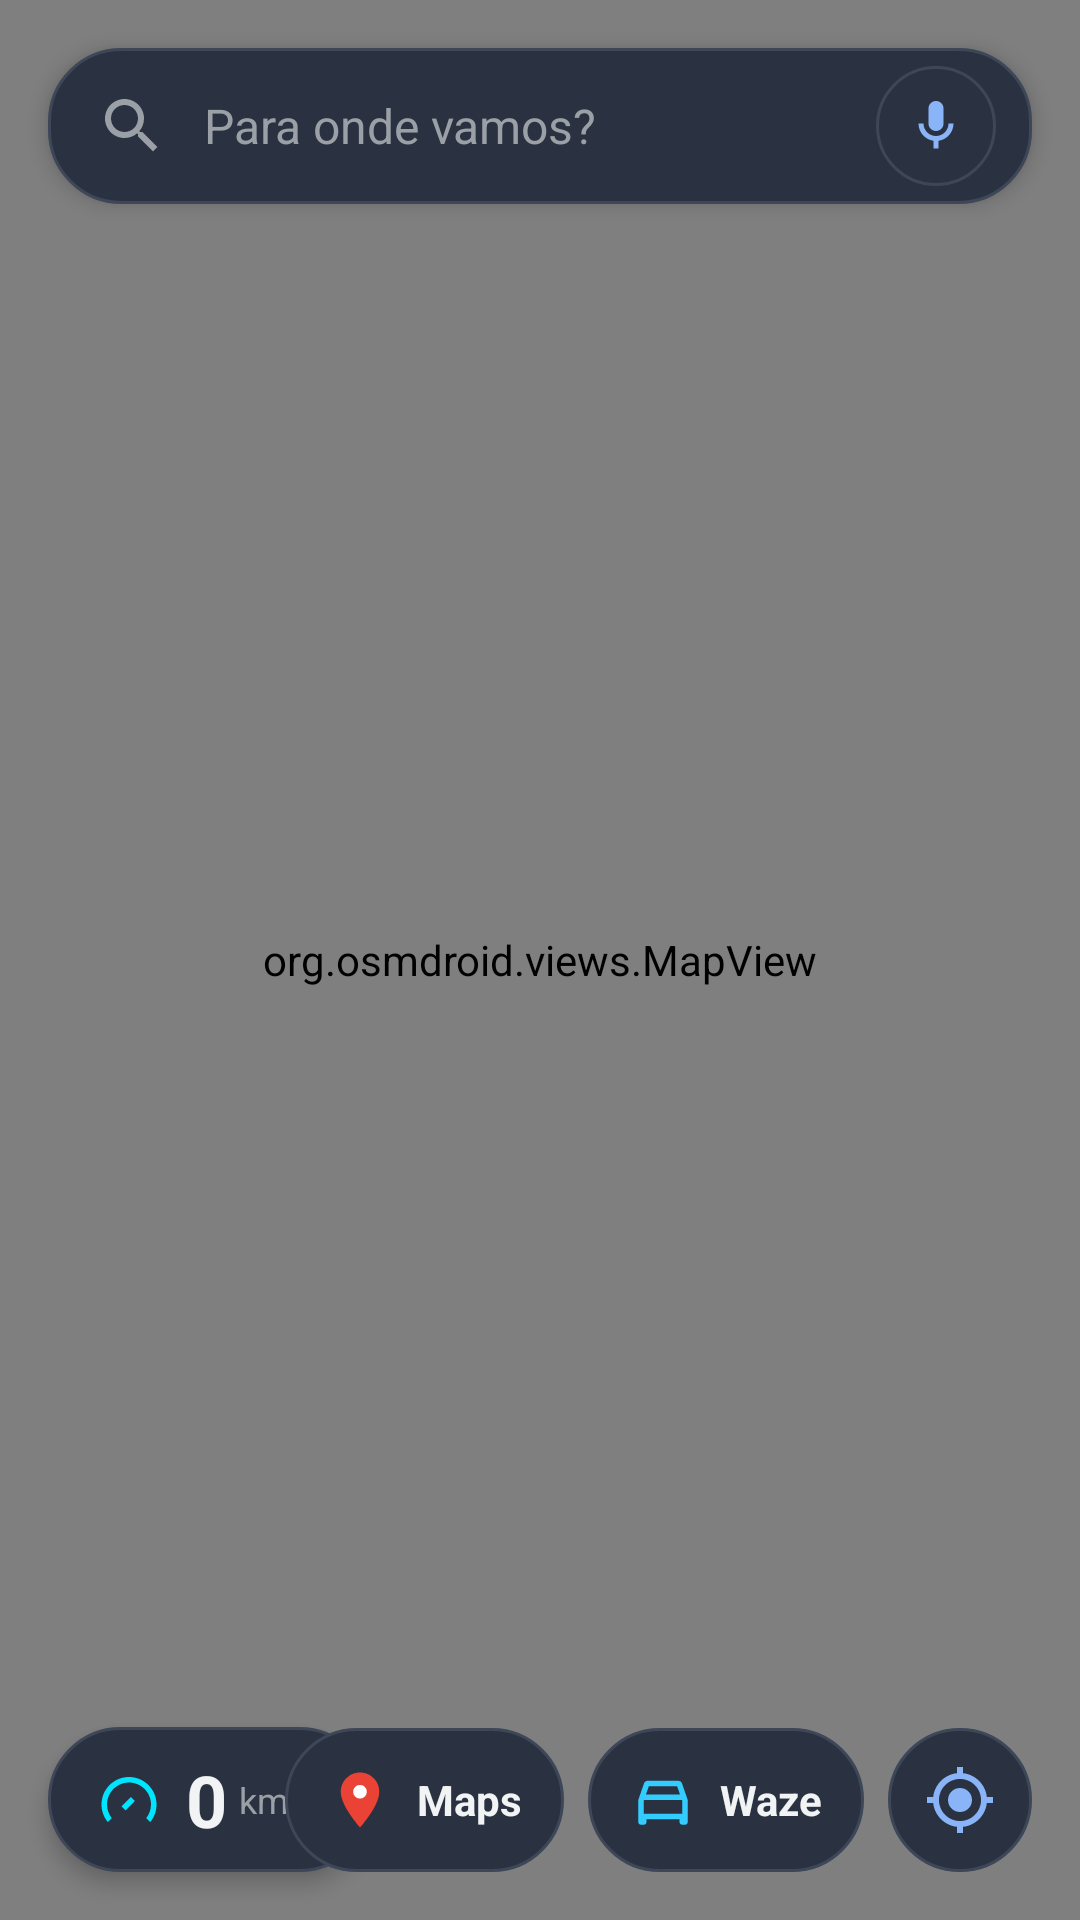

Reconstruct the res/layout file that produces this screen, plus the resources it refers to.
<!-- AndroidManifest.xml: application theme Theme.AutoCarLauncher.Fullscreen -->
<!-- res/layout/fragment_map_widget.xml -->
<?xml version="1.0" encoding="utf-8"?>
<FrameLayout xmlns:android="http://schemas.android.com/apk/res/android"
    xmlns:app="http://schemas.android.com/apk/res-auto"
    android:layout_width="match_parent"
    android:layout_height="match_parent">

    
    <org.osmdroid.views.MapView
        android:id="@+id/osm_map_view"
        android:layout_width="match_parent"
        android:layout_height="match_parent" />

    
    <LinearLayout
        android:id="@+id/bar_search_destination"
        android:layout_width="match_parent"
        android:layout_height="52dp"
        android:layout_gravity="top"
        android:layout_marginStart="16dp"
        android:layout_marginTop="16dp"
        android:layout_marginEnd="16dp"
        android:background="@drawable/bg_pill_button"
        android:clickable="true"
        android:elevation="4dp"
        android:focusable="true"
        android:gravity="center_vertical"
        android:orientation="horizontal"
        android:paddingStart="16dp"
        android:paddingEnd="12dp">

        <ImageView
            android:layout_width="24dp"
            android:layout_height="24dp"
            android:src="@drawable/ic_search"
            app:tint="@color/car_text_secondary" />

        <TextView
            android:id="@+id/tv_search_hint"
            android:layout_width="0dp"
            android:layout_height="wrap_content"
            android:layout_marginStart="12dp"
            android:layout_weight="1"
            android:text="@string/search_destination_hint"
            android:textColor="@color/car_text_secondary"
            android:textSize="16sp" />

        
        <FrameLayout
            android:id="@+id/btn_map_voice"
            android:layout_width="40dp"
            android:layout_height="40dp"
            android:background="@drawable/bg_button_round"
            android:clickable="true"
            android:focusable="true">

            <ImageView
                android:layout_width="20dp"
                android:layout_height="20dp"
                android:layout_gravity="center"
                android:src="@drawable/ic_mic"
                app:tint="@color/car_accent_blue" />
        </FrameLayout>
    </LinearLayout>

    
    <LinearLayout
        android:id="@+id/hud_speedometer"
        android:layout_width="wrap_content"
        android:layout_height="wrap_content"
        android:layout_gravity="bottom|start"
        android:layout_marginStart="16dp"
        android:layout_marginBottom="16dp"
        android:background="@drawable/bg_pill_button"
        android:elevation="4dp"
        android:gravity="center_vertical"
        android:orientation="horizontal"
        android:paddingStart="16dp"
        android:paddingTop="8dp"
        android:paddingEnd="16dp"
        android:paddingBottom="8dp">

        <ImageView
            android:layout_width="22dp"
            android:layout_height="22dp"
            android:src="@drawable/ic_speedometer"
            app:tint="@color/car_speed_accent" />

        <TextView
            android:id="@+id/tv_car_speed"
            android:layout_width="wrap_content"
            android:layout_height="wrap_content"
            android:layout_marginStart="8dp"
            android:text="@string/speed_zero"
            android:textColor="@color/car_text_primary"
            android:textSize="24sp"
            android:textStyle="bold" />

        <TextView
            android:layout_width="wrap_content"
            android:layout_height="wrap_content"
            android:layout_marginStart="4dp"
            android:text="@string/km_h"
            android:textColor="@color/car_text_secondary"
            android:textSize="12sp" />
    </LinearLayout>

    
    <LinearLayout
        android:layout_width="wrap_content"
        android:layout_height="wrap_content"
        android:layout_gravity="bottom|end"
        android:layout_marginEnd="16dp"
        android:layout_marginBottom="16dp"
        android:elevation="4dp"
        android:gravity="center_vertical"
        android:orientation="horizontal">

        
        <LinearLayout
            android:id="@+id/btn_launch_google_maps"
            android:layout_width="wrap_content"
            android:layout_height="48dp"
            android:background="@drawable/bg_pill_button"
            android:clickable="true"
            android:focusable="true"
            android:gravity="center"
            android:orientation="horizontal"
            android:paddingStart="14dp"
            android:paddingEnd="14dp">

            <ImageView
                android:layout_width="22dp"
                android:layout_height="22dp"
                android:src="@drawable/ic_google_maps" />

            <TextView
                android:layout_width="wrap_content"
                android:layout_height="wrap_content"
                android:layout_marginStart="8dp"
                android:text="Maps"
                android:textColor="@color/car_text_primary"
                android:textSize="14sp"
                android:textStyle="bold" />
        </LinearLayout>

        <View
            android:layout_width="8dp"
            android:layout_height="match_parent" />

        
        <LinearLayout
            android:id="@+id/btn_launch_waze"
            android:layout_width="wrap_content"
            android:layout_height="48dp"
            android:background="@drawable/bg_pill_button"
            android:clickable="true"
            android:focusable="true"
            android:gravity="center"
            android:orientation="horizontal"
            android:paddingStart="14dp"
            android:paddingEnd="14dp">

            <ImageView
                android:layout_width="22dp"
                android:layout_height="22dp"
                android:src="@drawable/ic_waze" />

            <TextView
                android:layout_width="wrap_content"
                android:layout_height="wrap_content"
                android:layout_marginStart="8dp"
                android:text="Waze"
                android:textColor="@color/car_text_primary"
                android:textSize="14sp"
                android:textStyle="bold" />
        </LinearLayout>

        <View
            android:layout_width="8dp"
            android:layout_height="match_parent" />

        
        <FrameLayout
            android:id="@+id/btn_map_recenter"
            android:layout_width="48dp"
            android:layout_height="48dp"
            android:background="@drawable/bg_button_round"
            android:clickable="true"
            android:focusable="true">

            <ImageView
                android:layout_width="24dp"
                android:layout_height="24dp"
                android:layout_gravity="center"
                android:src="@drawable/ic_gps_fixed"
                app:tint="@color/car_accent_blue" />
        </FrameLayout>
    </LinearLayout>

</FrameLayout>
<!-- resources referenced by this layout -->
<resources>
  <color name="car_accent_blue">#8AB4F8</color>
  <color name="car_speed_accent">#00E5FF</color>
  <color name="car_text_primary">#F1F3F4</color>
  <color name="car_text_secondary">#9AA0A6</color>
  <!-- drawable bg_button_round (drawable) -->
  <?xml version="1.0" encoding="utf-8"?>
  <ripple xmlns:android="http://schemas.android.com/apk/res/android"
      android:color="@color/car_card_hover">
      <item>
          <shape android:shape="oval">
              <solid android:color="@color/car_dock_active_pill" />
              <stroke
                  android:width="1dp"
                  android:color="@color/car_pill_border" />
          </shape>
      </item>
  </ripple>
  <!-- drawable bg_pill_button (drawable) -->
  <?xml version="1.0" encoding="utf-8"?>
  <ripple xmlns:android="http://schemas.android.com/apk/res/android"
      android:color="@color/car_card_hover">
      <item>
          <shape android:shape="rectangle">
              <solid android:color="@color/car_dock_active_pill" />
              <corners android:radius="24dp" />
              <stroke
                  android:width="1dp"
                  android:color="@color/car_pill_border" />
          </shape>
      </item>
  </ripple>
  <!-- drawable ic_google_maps (drawable) -->
  <vector xmlns:android="http://schemas.android.com/apk/res/android"
      android:width="28dp"
      android:height="28dp"
      android:viewportWidth="24"
      android:viewportHeight="24">
      <path
          android:fillColor="@color/google_maps_red"
          android:pathData="M12,2C8.13,2 5,5.13 5,9c0,5.25 7,13 7,13s7,-7.75 7,-13c0,-3.87 -3.13,-7 -7,-7z" />
      <path
          android:fillColor="#FFFFFF"
          android:pathData="M12,6.5A2.5,2.5 0 1,0 12,11.5A2.5,2.5 0 1,0 12,6.5Z" />
  </vector>
  <!-- drawable ic_mic (drawable) -->
  <vector xmlns:android="http://schemas.android.com/apk/res/android"
      android:width="24dp"
      android:height="24dp"
      android:viewportWidth="24"
      android:viewportHeight="24">
      <path
          android:fillColor="@color/car_text_primary"
          android:pathData="M12,14c1.66,0 3,-1.34 3,-3V5c0,-1.66 -1.34,-3 -3,-3S9,3.34 9,5v6C9,12.66 10.34,14 12,14z M17,11c0,2.76 -2.24,5 -5,5s-5,-2.24 -5,-5H5c0,3.53 2.61,6.43 6,6.92V21h2v-3.08c3.39,-0.49 6,-3.39 6,-6.92H17z" />
  </vector>
  <string name="km_h">km/h</string>
  <string name="search_destination_hint">Para onde vamos?</string>
  <string name="speed_zero">0</string>
  <style name="Theme.AutoCarLauncher.Fullscreen" parent="Theme.AutoCarLauncher">
          <item name="android:windowFullscreen">true</item>
          <item name="android:windowLayoutInDisplayCutoutMode">shortEdges</item>
          <item name="android:windowTranslucentNavigation">false</item>
          <item name="android:windowDrawsSystemBarBackgrounds">true</item>
      </style>
  <color name="car_card_hover">#222731</color>
  <color name="car_dock_active_pill">#2A3241</color>
  <color name="car_pill_border">#3D4758</color>
  <color name="google_maps_red">#EA4335</color>
  <color name="waze_blue">#33CCFF</color>
  <style name="Theme.AutoCarLauncher" parent="Theme.Material3.Dark.NoActionBar">
          <item name="colorPrimary">@color/car_accent_blue</item>
          <item name="colorSecondary">@color/spotify_green</item>
          <item name="android:statusBarColor">@color/car_bg_deep</item>
          <item name="android:navigationBarColor">@color/car_dock_bg</item>
          <item name="android:windowBackground">@color/car_bg_deep</item>
          <item name="android:windowNoTitle">true</item>
      </style>
  <color name="spotify_green">#1DB954</color>
  <color name="car_bg_deep">#0A0C0F</color>
  <color name="car_dock_bg">#12151B</color>
</resources>
